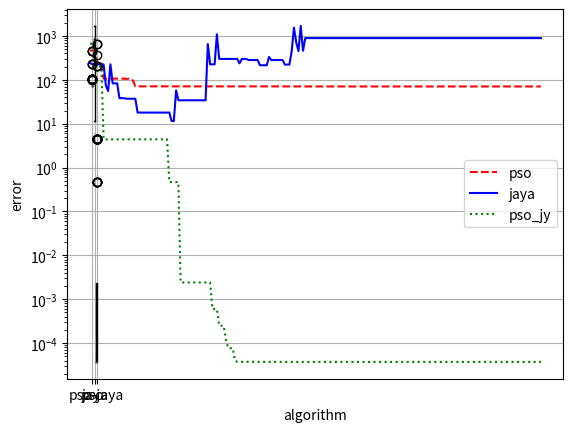

This figure's Python source:
import numpy as np
import matplotlib.pyplot as plt
import pandas as pd

class ParticleSwarm():
    def __init__(self,  x_domain, v_max, cost_f, dimension, swarmsize, swarm=None,
                alpha = 0.72984, #0.72, 0.3925
                beta = 2.05, #1.5, 2.5586, 2.05
                gamma = 2.05): #1.5, 1.3358, 2.05
        self.dimension = dimension
        self.swarmsize = swarmsize
        self.cost_f = cost_f
        self.alpha = alpha
        self.beta = beta
        self.gamma = gamma
        if x_domain == np.inf:
            self.x_domain = 10
        else:    
            self.x_domain = x_domain
        self.v_max = v_max
        if swarm is None:
            # np.random.seed(63)
            self.swarm = np.random.uniform(-self.x_domain, self.x_domain, (self.dimension, self.swarmsize))
        else:
            self.swarm = swarm
        self.bestLocal  = self.swarm.copy() # лучшие положения частиц
        # np.random.seed(63)
        self.bestGlobal = np.random.uniform(-self.x_domain, self.x_domain, (self.dimension, 1))
        self.velocity = np.random.uniform(-self.x_domain, self.x_domain, (self.dimension, self.swarmsize))
        self.f_best = self.cost_f(self.bestLocal) 
        self.best = self.f_best.min()
       

    def rate_particles(self):
        self.f_best = self.cost_f(self.bestLocal) 
        b = self.f_best >= self.cost_f(self.swarm) 
        self.bestLocal.T[b] = self.swarm.T[b] #из каждой строки "bestLocal" и "swarm" формируем массив с индексами из "b"

        k = np.argmin(self.f_best)
        self.bestGlobal = self.bestLocal.T[k].reshape(-1,1)
        self.best = self.f_best.min()
     
        r1, r2 = np.random.rand(2)
        self.velocity = self.alpha * self.velocity + self.beta * r1 * (self.bestLocal - self.swarm) + self.gamma * r2 * (self.bestGlobal - self.swarm)
        self.velocity = np.minimum(self.velocity,  self.v_max)
        self.velocity = np.maximum(self.velocity, -self.v_max)

        self.swarm = self.swarm + self.velocity #перемещение частицы
        self.swarm = np.minimum(self.swarm,  self.x_domain)
        self.swarm = np.maximum(self.swarm, -self.x_domain)

class Jaya():
    def __init__(self, domain, cost_f, dimension, populationsize, population=None): 
        self.dimension = dimension
        self.populationsize = populationsize
        if domain == np.inf:
            self.domain = 10
        else:    
            self.domain = domain
        if population is None:
            # np.random.seed(63)
            self.population = np.random.uniform(-self.domain, self.domain, (self.dimension, self.populationsize))
        else:
            self.population = population
        self.population_updt  = self.population.copy() 
        self.cost_f = cost_f
        self.best = np.random.uniform(-self.domain, self.domain, (self.dimension, 1))
        self.worst = np.random.uniform(-self.domain, self.domain, (self.dimension, 1))
      
    def best_worst(self):
        f_value = self.cost_f(self.population)

        k = np.argmin(f_value)
        self.best = self.population.T[k].reshape(-1,1)

        q = np.argmax(f_value)
        self.worst = self.population.T[q].reshape(-1,1)

    def update(self):
        self.best_worst()
        r1, r2 = np.random.rand(2)
        self.population_updt = self.population + r1 * (self.best - abs(self.population)) - r2 * (self.worst - abs(self.population))

        b = self.cost_f(self.population_updt) <= self.cost_f(self.population) 
        self.population.T[b] = self.population_updt.T[b] 

        self.population = np.minimum(self.population,  self.domain)
        self.population = np.maximum(self.population, -self.domain)  

#functions for optimization
def g(x):
    # return sum(x**2)
    # return sum(abs(x)) #f(0,0)=0 [-10, 10]
    # return 10 * x.shape[0] + sum(x**2 - 10 * np.cos(2* np.pi * x)) # Rastrigin f(0,..., 0)=0, -5.12 <= x <= 5.12
    # return  sum(x**2 - 10 * np.cos(2* np.pi * x) + 10) # Rastrigin f(0,..., 0)=0, -5.12 <= x <= 5.12
    # return 	np.e + 20 - 20 * np.exp(-0.2 * np.sqrt(1 / x.shape[0] * sum(x**2))) - np.exp(1 / x.shape[0] * sum(np.cos(2 * np.pi * x))) # -32 <= x <= 32, f(0, 0) = 0
    # return 418.9829 * x.shape[0] - sum(x * np.sin(np.sqrt(np.abs(x))))
    # return (x-1)**2 + 100 * (y - x**2)**2 #f(1,1)=0 Розенброк
    # return - np.cos(x[0]) * np.cos(x[1]) * np.exp( - ((x[0] - np.pi)**2 + (x[1] - np.pi)**2)) # Izom -100 <= x, y <= 100  f(pi ,pi )=-1
    return  -(x[1] + 47) * np.sin(np.sqrt(np.abs(x[0] / 2 + (x[1] + 47)))) - x[0] * np.sin(np.sqrt(np.abs(x[0] - (x[1] + 47)))) # "подставка для яиц" Eggholder function, f(512, 404.2319) = -959.6407, -512 <= x, y <= 512
    # return sum(-x * np.sin(np.sqrt(np.abs(x)))) # [-500, 500] f_min = -12569.5


min_f = -959.6407 # минимум функции
dom = 512         # область определения
num_iter = 200    # количество итераций
num_sim = 50      # число симуляций
dim = 30          # размерность функции 
size = 20         # размер роя (количество частиц)

all_err_pso = []
best_value_pso = []
for k in range(num_sim):
    mean_list_pso = []
    pso_multi = ParticleSwarm(x_domain=dom, v_max=np.inf, dimension=dim, swarmsize=size, cost_f=g, alpha=0.9, beta=1.5, gamma=0.25)
    for i in range(num_iter):
        pso_multi.rate_particles()
        minimum = np.abs(g(pso_multi.bestGlobal) - min_f)
        mean_list_pso.append(minimum)
    all_err_pso.append(mean_list_pso)
    best_value_pso.append(g(pso_multi.bestGlobal))


all_err_jy = []
best_value_jy = []
for k in range(num_sim):
    mean_list_jy = []
    jy_one = Jaya(domain=dom, cost_f=g, dimension=dim, populationsize=size)
    jy_one.best_worst()
    for i in range(num_iter):
        jy_one.update()
        minimum = np.abs((g(jy_one.best) - min_f))
        mean_list_jy.append(minimum)
    all_err_jy.append(mean_list_jy)
    best_value_jy.append(g(jy_one.best))

all_err_pso_jy = []
best_value_pso_jy = []
for k in range(num_sim):
    pso = ParticleSwarm(x_domain=dom, v_max=np.inf, dimension=dim, swarmsize=size, cost_f=g, alpha=0.9, beta=1.5, gamma=0.25)
    mean_list_pso_jaya = [np.abs(g(pso.bestGlobal) - min_f)]
    for i in range(num_iter):
        pso.rate_particles()
        if np.abs(g(pso.bestGlobal) - min_f) >= mean_list_pso_jaya[-1]:
            jy = Jaya(domain=pso.x_domain, cost_f=pso.cost_f, population=pso.swarm, dimension=pso.dimension, populationsize=pso.swarmsize)
            for j in range(5):
                jy.update()
            pso.swarm = jy.population
        mean_list_pso_jaya.append(np.abs(g(pso.bestGlobal) - min_f))
    all_err_pso_jy.append(mean_list_pso_jaya)
    best_value_pso_jy.append(g(pso.bestGlobal))

def mean_all_simul(all_err):
    # all_err = np.asarray(all_err)
    mean_list = []
    for el in all_err.T:
        mean_list.append(el.mean())
    return np.asarray(mean_list)

def print_statistical_analysis(all_best_scores):
    print("mean:", np.mean(all_best_scores.T[-1]))
    print("median:", np.median(all_best_scores.T[-1]))
    print("std:", np.std(all_best_scores.T[-1]))
    print("min", np.min(all_best_scores.T[-1]))

all_err_pso = np.asarray(all_err_pso)
all_err_jy = np.asarray(all_err_jy)
all_err_pso_jy = np.asarray(all_err_pso_jy)
all_err_pso_jy = all_err_pso_jy.reshape(num_sim, 201)
print("--pso--")
print_statistical_analysis(all_err_pso)
print("--jaya--")
print_statistical_analysis(all_err_jy)
print("--pso_jaya--")
print_statistical_analysis(all_err_pso_jy[1:201])

mean_list_pso = mean_all_simul(all_err_pso[0].T)
mean_list_jy = mean_all_simul(all_err_jy[0].T)
mean_list_pso_jaya = mean_all_simul(all_err_pso_jy[0].T[1:201])
n = np.arange(mean_list_pso.shape[0])

plt.plot(n, mean_list_pso, "--r", label="pso")
plt.plot(n, mean_list_jy, 'b', label="jaya")
plt.plot(n, mean_list_pso_jaya, ':g',  label="pso_jy")
plt.xlabel("iteration")
plt.ylabel("error")
plt.legend()
plt.grid('True')
plt.semilogy()


df = pd.DataFrame({'PSO': all_err_pso[0].T[-1], 'Jaya': all_err_jy[0].T[-1], 'pso_jaya': all_err_pso_jy[0].T[1:201]})

#create boxplot by group
plt.boxplot(df, labels=['pso', 'jaya', 'pso-jaya'])
plt.xlabel("algorithm")
plt.ylabel("error")
plt.semilogy()